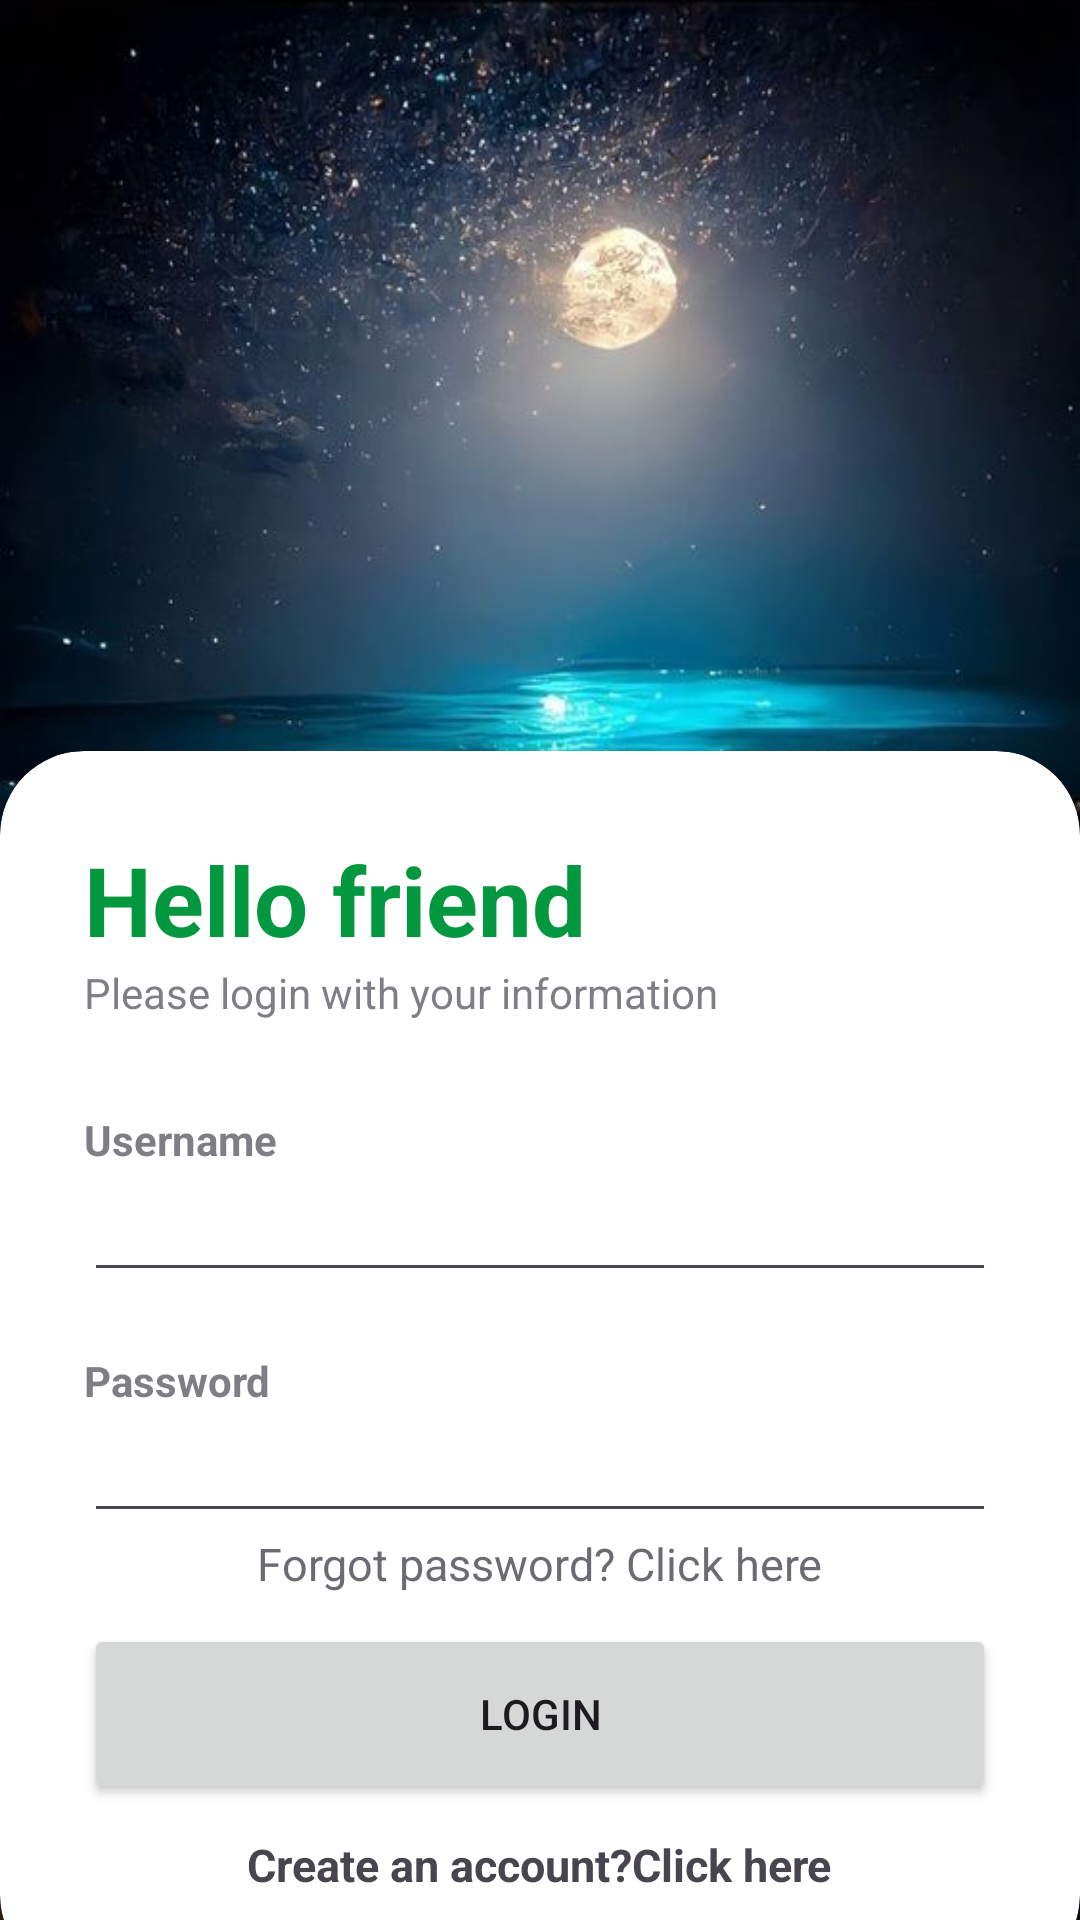

Write the Android layout XML for this screen, with the resource values it uses.
<!-- AndroidManifest.xml: application theme Theme.RestaurantManagement -->
<!-- res/layout/activity_login.xml -->
<?xml version="1.0" encoding="utf-8"?>
<RelativeLayout xmlns:android="http://schemas.android.com/apk/res/android"
    xmlns:app="http://schemas.android.com/apk/res-auto"
    xmlns:tools="http://schemas.android.com/tools"
    android:layout_width="match_parent"
    android:layout_height="match_parent"
    android:background="@drawable/background"
    tools:context=".Activity.LoginActivity">

    <RelativeLayout
        android:layout_width="match_parent"
        android:layout_height="match_parent"
        android:alpha="0.7"/>



    <androidx.cardview.widget.CardView
        android:layout_width="match_parent"
        android:layout_height="wrap_content"
        android:layout_alignParentBottom="true"
        app:cardCornerRadius="28dp"
        android:layout_marginBottom="-20dp"
        android:id="@+id/card_view"
        >

        <LinearLayout
            android:layout_width="match_parent"
            android:layout_height="wrap_content"
            android:orientation="vertical"
            android:padding="28dp">
            <TextView
                android:layout_width="wrap_content"
                android:layout_height="wrap_content"
                android:text="Hello friend"
                android:textColor="@color/green"
                android:textSize="32dp"
                android:textStyle="bold"/>

            <TextView
                android:layout_width="wrap_content"
                android:layout_height="wrap_content"
                android:text="Please login with your information"
                android:alpha="0.7"/>

            <View
                android:layout_width="wrap_content"
                android:layout_height="30dp"/>
            <TextView
                android:layout_width="wrap_content"
                android:layout_height="wrap_content"
                android:text="Username"
                android:alpha="0.7"
                android:textStyle="bold"/>

            <EditText
                android:id="@+id/userId"
                android:layout_width="match_parent"
                android:layout_height="wrap_content"
                android:inputType="textEmailAddress"
                android:drawableEnd="@drawable/username"/>

            <View
                android:layout_width="wrap_content"
                android:layout_height="20dp"/>
            <TextView
                android:layout_width="wrap_content"
                android:layout_height="wrap_content"
                android:text="Password"
                android:alpha="0.7"
                android:textStyle="bold"/>

            <EditText
                android:id="@+id/password"
                android:layout_width="match_parent"
                android:layout_height="wrap_content"
                android:inputType="textPassword"
                android:drawableEnd="@drawable/password_icon"/>

            <RelativeLayout
                android:layout_width="match_parent"
                android:layout_height="wrap_content">








                <TextView
                    android:id="@+id/reset"
                    android:textSize="15dp"
                    android:layout_width="wrap_content"
                    android:layout_height="wrap_content"
                    android:text="Forgot password? Click here"
                    android:alpha="0.8"
                    android:layout_centerHorizontal="true"
                    android:layout_centerVertical="true"/>

            </RelativeLayout>
            <View
                android:layout_width="wrap_content"
                android:layout_height="10dp"/>

            <Button
                android:id="@+id/login"
                android:layout_width="match_parent"
                android:layout_height="60dp"
                android:text="Login"
                app:cornerRadius="32dp"/>

            <View
                android:layout_width="wrap_content"
                android:layout_height="10dp"/>
            <TextView
                android:id="@+id/linkToRegister"
                android:textSize="15dp"
                android:textStyle="bold"
                android:layout_width="wrap_content"
                android:layout_height="wrap_content"
                android:text="Create an account?Click here"
                android:layout_gravity="center"
                />

            <LinearLayout
                android:layout_width="match_parent"
                android:layout_height="wrap_content"
                android:orientation="horizontal"
                android:gravity="center">

            </LinearLayout>


        </LinearLayout>


    </androidx.cardview.widget.CardView>


</RelativeLayout>
<!-- resources referenced by this layout -->
<resources>
  <color name="green">#03983F</color>
  <!-- drawable background: jpg bitmap (drawable, 93063 bytes) -->
  <style name="Theme.RestaurantManagement" parent="Base.Theme.RestaurantManagement">
          <item name="colorPrimary">@color/green</item>
          <item name="colorPrimaryVariant">@color/blue</item>
          <item name="colorOnPrimary">@color/white</item>
          
          <item name="colorSecondary">@color/black</item>
          <item name="colorSecondaryVariant">@color/white</item>
          <item name="colorOnSecondary">@color/black</item>
          
          <item name="android:statusBarColor">?attr/colorPrimaryVariant</item>
      </style>
  <style name="Base.Theme.RestaurantManagement" parent="Theme.Material3.DayNight.NoActionBar">
          <item name="colorPrimary">@color/green</item>
          <item name="colorPrimaryVariant">@color/blue</item>
          <item name="colorOnPrimary">@color/white</item>
          
          <item name="colorSecondary">@color/black</item>
          <item name="colorSecondaryVariant">@color/white</item>
          <item name="colorOnSecondary">@color/black</item>
          
          <item name="android:statusBarColor">?attr/colorPrimaryVariant</item>
      </style>
  <color name="blue">#09B18B</color>
  <color name="white">#FFFFFFFF</color>
  <color name="black">#FF000000</color>
</resources>
